2-way image classification set "footwear" from GitHub (akbar909/sarmad); label vocabulary: fake, genuine.

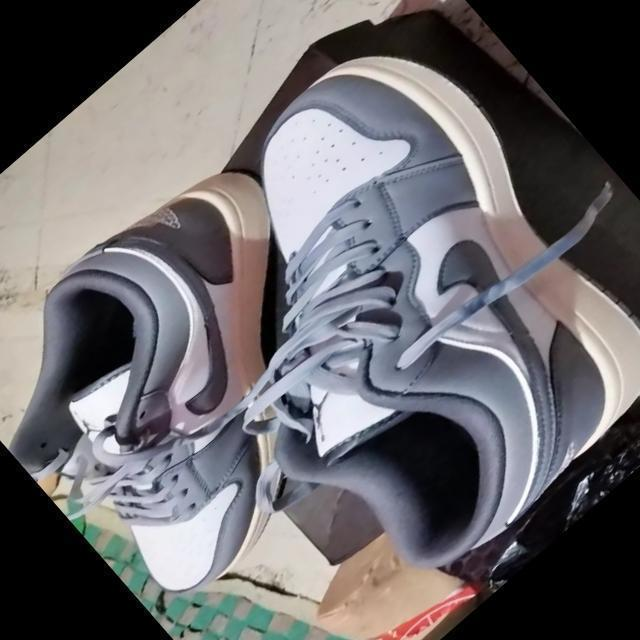
Label: fake

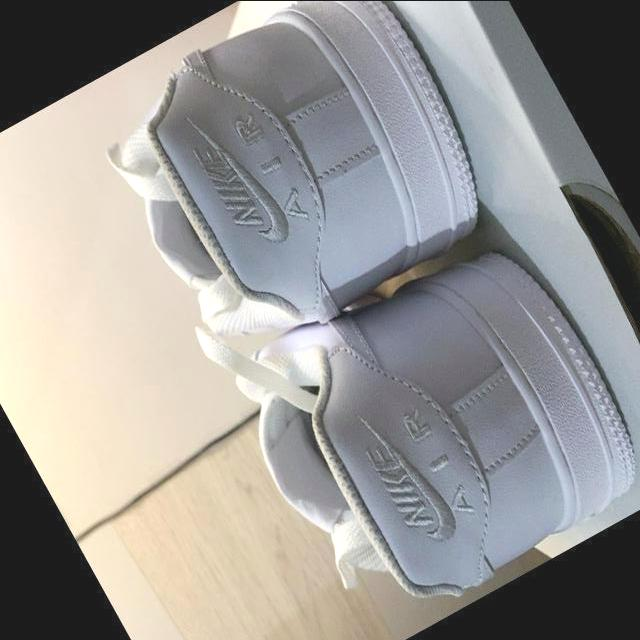
Label: genuine

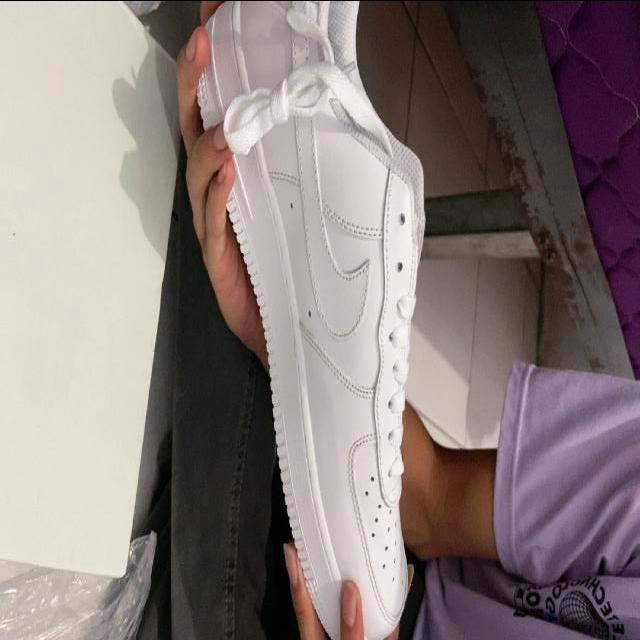
Label: genuine

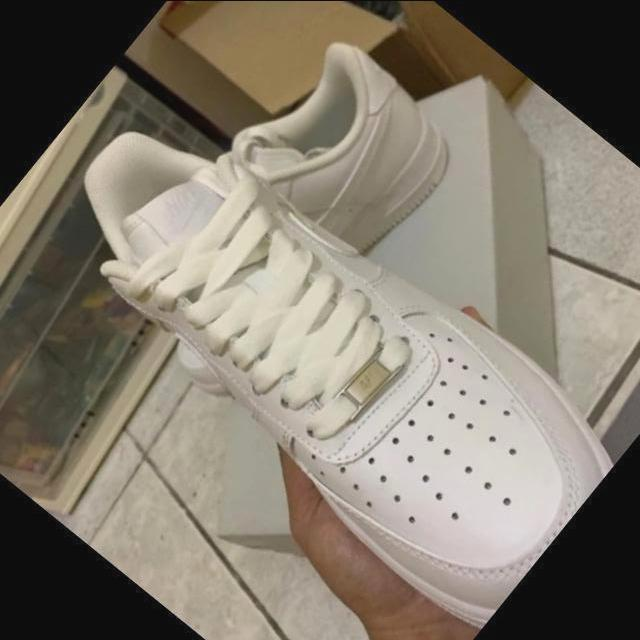
Label: genuine

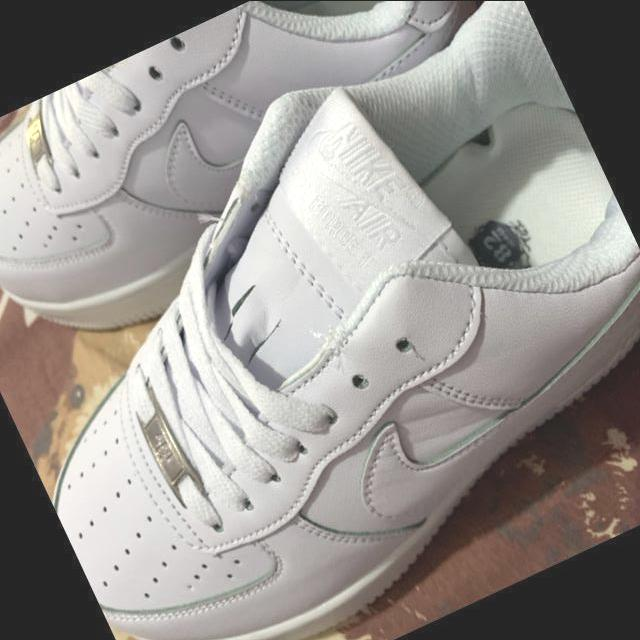
Label: fake

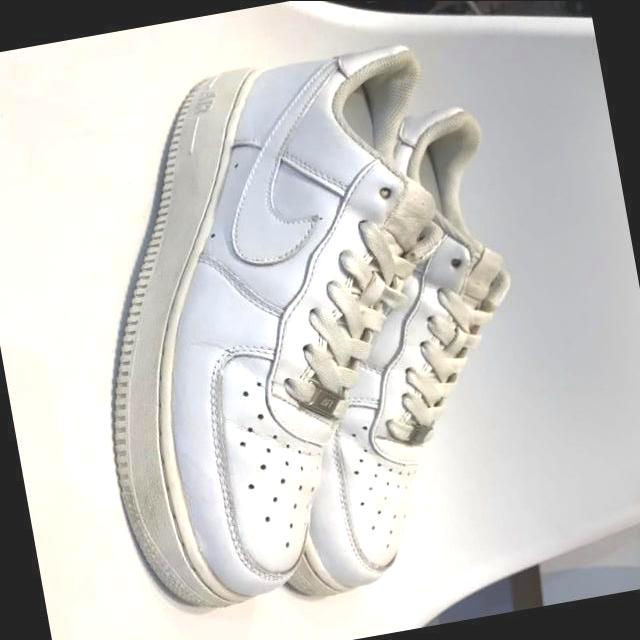
Label: genuine
